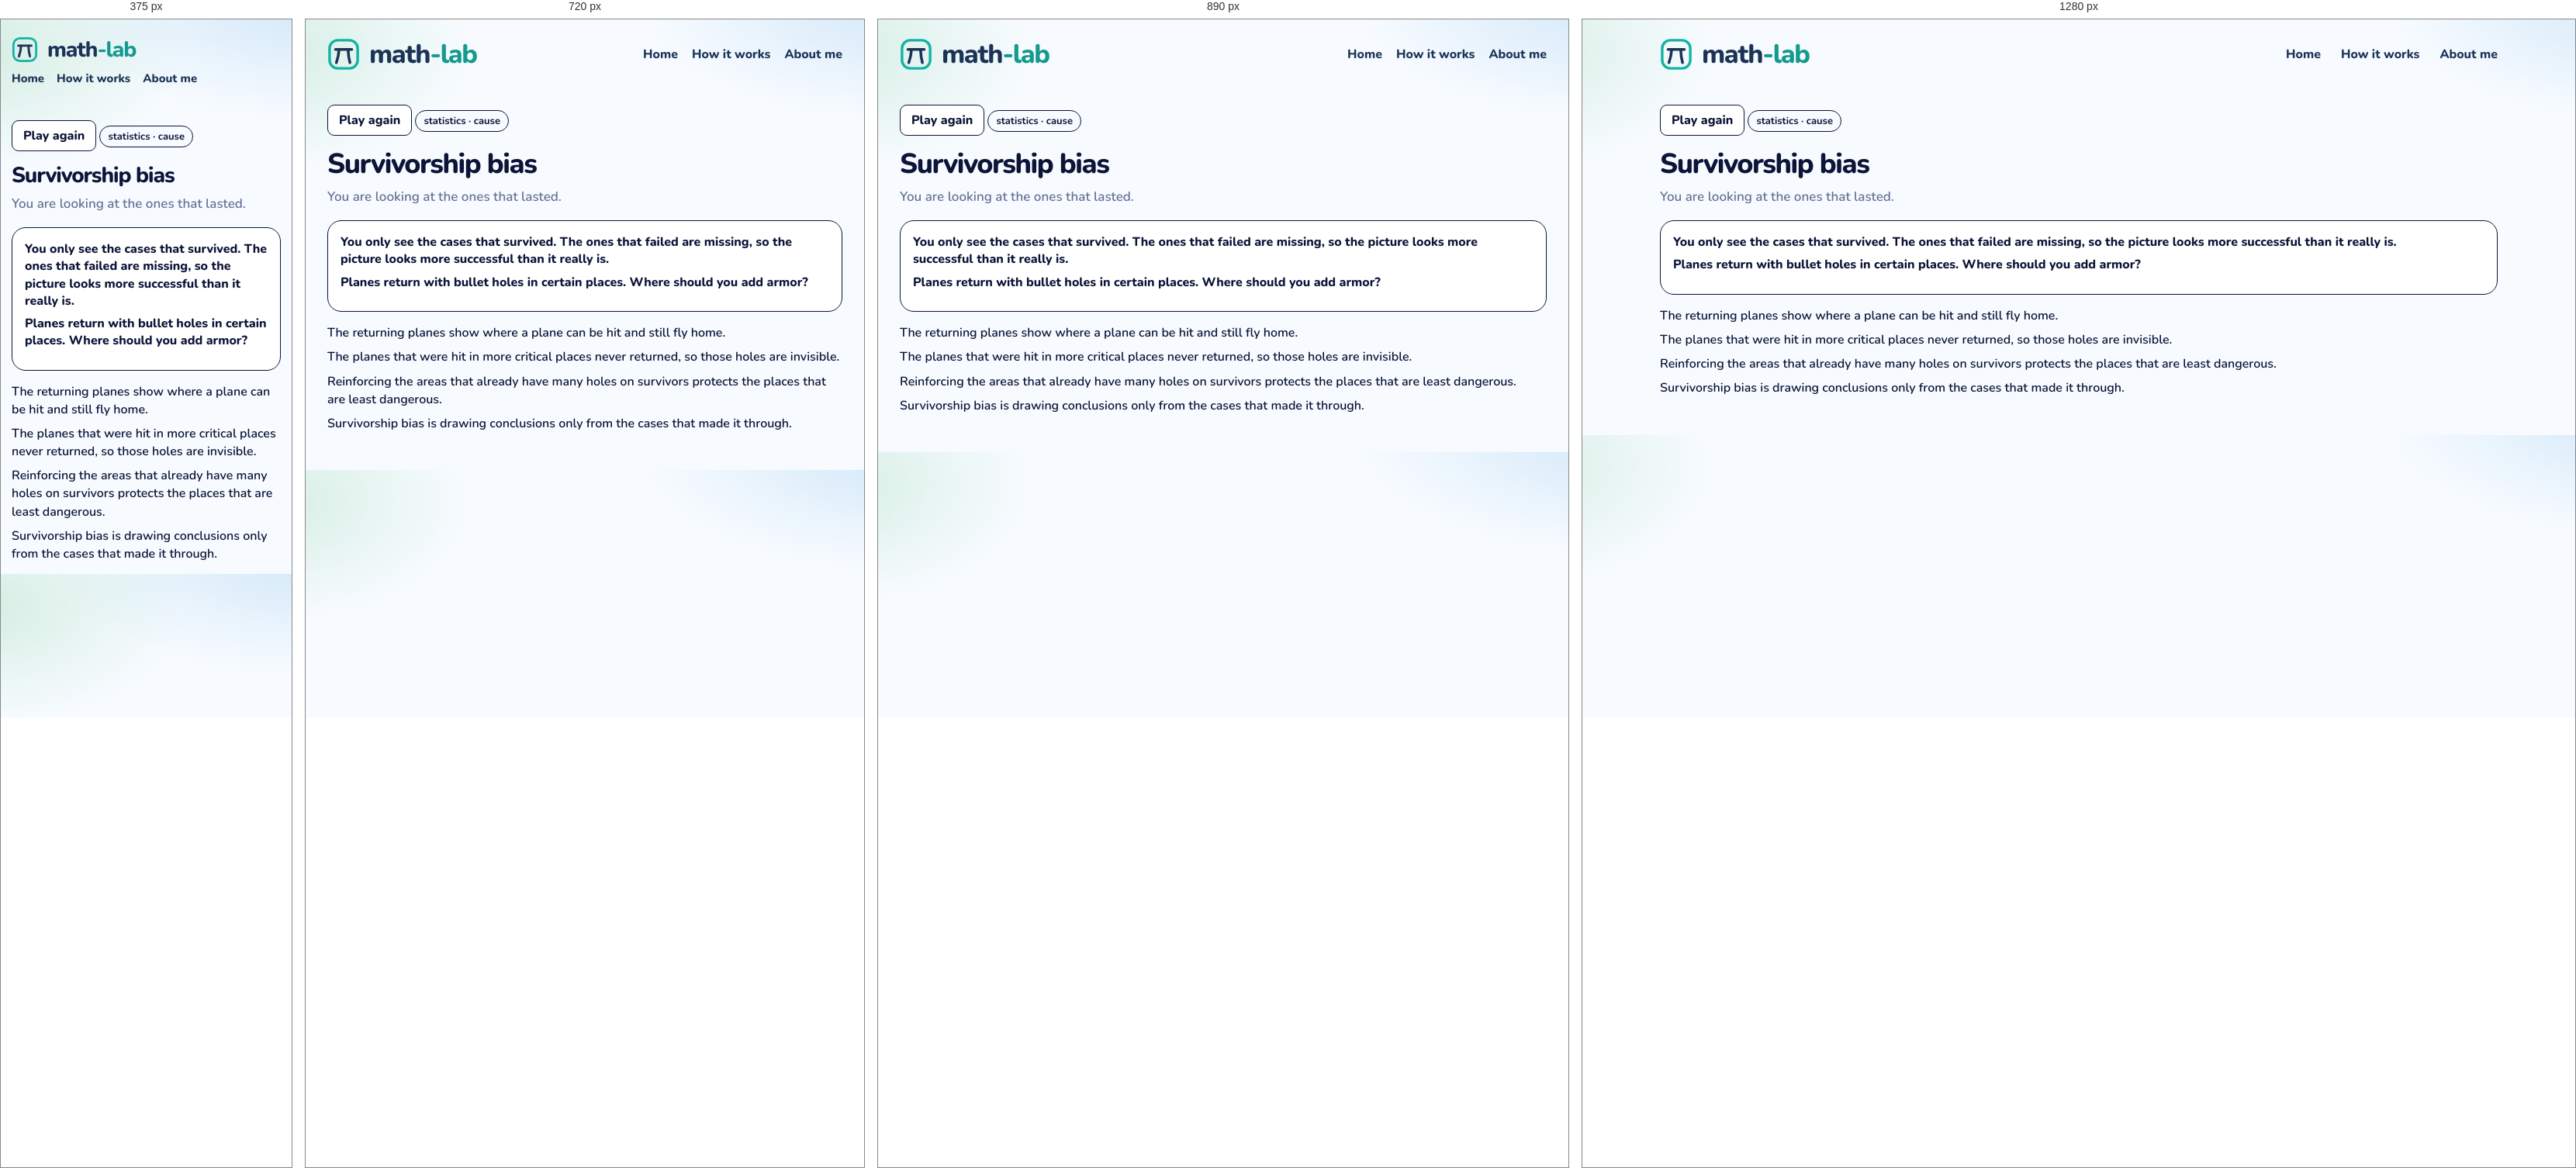
Rendered at 375 px, 720 px, 890 px and 1280 px, left to right.

<!-- file: survivorship.html -->
<!DOCTYPE html>
<html lang="en">
<head>
  <meta charset="utf-8" />
  <meta name="viewport" content="width=device-width, initial-scale=1" />
  <title>Survivorship bias · math-lab</title>
  <link rel="icon" href="images/mark.svg" />
  <link rel="stylesheet" href="css/gym.css" />
  <link rel="stylesheet" href="css/lesson.css" />
</head>
<body>
  <div class="wrap">
    <header class="top">
      <a class="brand" href="index.html">
        <img class="brand-mark" src="images/mark.svg" alt="">
        <span class="word">
          <span class="word-name">math<span class="brand-tail">-lab</span></span>
        </span>
      </a>
      <nav class="nav" aria-label="Site">
        <a href="index.html">Home</a>
        <a href="how-it-works.html">How it works</a>
        <a href="about.html">About me</a>
      </nav>
    </header>
    <article class="lesson" data-ask="Survivorship bias">
      <button type="button" class="btn ghost play-again" id="again">Play again</button>
      <p class="kicker">statistics · cause</p>
      <h1>Survivorship bias</h1>
      <p class="lead">You are looking at the ones that lasted.</p>
      <section class="stage playboard" id="board">
        <p class="ice-intro">You only see the cases that survived. The ones that failed are missing, so the picture looks more successful than it really is.</p>
        <p class="ask-line">Planes return with bullet holes in certain places. Where should you add armor?</p>
      </section>
      <div class="notes">
        <p>The returning planes show where a plane can be hit and still fly home.</p>
        <p>The planes that were hit in more critical places never returned, so those holes are invisible.</p>
        <p>Reinforcing the areas that already have many holes on survivors protects the places that are least dangerous.</p>
        <p>Survivorship bias is drawing conclusions only from the cases that made it through.</p>
      </div>
    </article>
    <script src="js/shelf.js"></script>
    <script src="js/survivorship.js"></script>
  </div>
  <script src="js/seen.js"></script>
  <script src="js/beats.js"></script>
</body>
</html>


/* @media block from gym.css */
@media (max-width: 980px) {
  .grid { grid-template-columns: repeat(2, 1fr); }
  .top { flex-wrap: wrap; }
  .nav { flex-wrap: wrap; gap: 12px 18px; }
}

/* @media block from gym.css */
@media (max-width: 640px) {
  body { padding: 14px; }
  .brand { font-size: 28px; }
  .brand .brand-mark { width: 34px; height: 34px; }
  .nav { width: 100%; gap: 16px; font-size: 15px; }
  .page h1 { font-size: 30px; }
  .finder { flex-wrap: wrap; }
  .search, .tags { flex: 1 1 100%; }
  .grid { grid-template-columns: 1fr; }
  .catalog-bar { flex-wrap: wrap; align-items: stretch; }
  .progress { justify-content: flex-start; flex-wrap: wrap; }
  .progress-bar { width: 120px; }
  .shelf-head { flex-direction: column; gap: 4px; }
  .shelf h2 { font-size: 22px; }
  .status button { font-size: 13px; padding: 9px 4px; gap: 5px; }
}

/* @media block from gym.css */
@media (max-width: 980px) {
  html.is-compact .shelf .grid { grid-template-columns: repeat(4, minmax(0, 1fr)); }
}

/* @media block from gym.css */
@media (max-width: 640px) {
  html.is-compact .shelf .grid { grid-template-columns: repeat(2, minmax(0, 1fr)); }
  .card-pop { width: min(280px, calc(100vw - 24px)); }
}

/* @media block from lesson.css */
@media (max-width: 640px) {
  .top { flex-wrap: wrap; row-gap: 10px; }
  .home-link { margin-left: auto; }
  .lesson h1 { font-size: 28px; }
  .door { width: 104px; height: 168px; }
  .door .face { font-size: 24px; }
  .door-grid { grid-template-columns: repeat(5, minmax(0, 1fr)); }
  .bar-row, .ward { grid-template-columns: 1fr; }
  .choice-dock { flex-direction: column; }
  .crowd { grid-template-columns: repeat(16, minmax(0, 1fr)); }
  .digit-bars .bar-row { grid-template-columns: 24px 1fr 52px; }
  .sheet { grid-template-columns: 72px 1fr; }
}

/* @media block from lesson.css */
@media (max-width: 640px) {
  .act-pair, .act-pair.is-three, .nash-floor, .zones, .zones.is-three { grid-template-columns: 1fr; }
  .nash { grid-template-columns: 72px 1fr 1fr; }
  .days { grid-template-columns: repeat(3, minmax(0, 1fr)); }
  .actor > img, .hunt .actor > img { height: 72px; }
  .lane { height: 190px; }
  .racer { height: 72px; }
}

/* @media block from lesson.css */
@media (max-width: 640px) {
  .machines { grid-template-columns: 1fr; }
  .cand { width: 56px; min-height: 78px; }
  .cand img { height: 44px; }
  .offers, .trio, .notes.read, .chance-chart { grid-template-columns: 1fr; }
  .slip, .folk .one { width: 72px; }
  .bayes-pies { grid-template-columns: 1fr; }
  .bayes-board { grid-template-columns: 72px 1fr 1fr; }
  .braess-beat { grid-template-columns: 28px minmax(0, 1fr); padding: 10px; }
  .braess-beat .n { width: 28px; height: 28px; font-size: 13px; }
  .braess-hub { font-size: 12px; }
  .braess-map { grid-template-columns: 40px minmax(0, 1fr) 14px minmax(0, 1fr) 40px; }
  .braess-meter { display: grid; grid-template-columns: minmax(0, 1fr) auto; }
  .braess-meter > span { grid-column: 1 / -1; width: auto; }
  .braess-meter .track { min-width: 0; }
  .road-scene { height: 220px; }
  .town { width: 36px; font-size: 13px; }
  .driver { height: 20px; }
  .lab b { font-size: 12px; }
  .lab.ul, .lab.ll { left: 32%; }
  .lab.ur, .lab.lr { left: 66%; }
  .lab.cut { left: 68%; top: 50%; }
  .braess-play .caption { min-height: 4.4em; }
  .ship-yard { grid-template-columns: 1fr; }
}

/* @media block from lesson.css */
@media (max-width: 640px) {
  .lesson.is-beat h1 { font-size: 24px; }
  .beat-card { flex-direction: column; align-items: stretch; }
  .beat-card .btn { align-self: flex-end; }
}

/* @media block from lesson.css */
@media (min-width: 800px) {
  .ice-claims { grid-template-columns: 1fr 1fr 1fr; }
  .ice-claims.cols-2 { grid-template-columns: 1fr 1fr; }
}

/* @media block from lesson.css */
@media (max-width: 640px) {
  .week-day { min-height: 64px; font-size: 14px; border-radius: 10px; }
  .week-ropes, .week-row { gap: 6px; }
  .logic-caption { font-size: 16px; }
  .pick-pair, .urn-row, .compare, .sunk-split { grid-template-columns: 1fr; }
  .wager { grid-template-columns: 72px 1fr 1fr; }
  .box-row, .cover-scene { flex-direction: column; align-items: center; }
}

/* @media block from lesson.css */
@media (max-width: 640px) {
  .pick-pair, .urn-row, .compare, .sunk-split { grid-template-columns: 1fr; }
  .wager { grid-template-columns: 72px 1fr 1fr; }
  .box-row, .cover-scene { flex-direction: column; align-items: center; }
}

/* @media block from lesson.css */
@media (max-width: 640px) {
  .deal-who > svg { height: 74px; }
  .disc { width: 18px; height: 18px; }
  .coin-stack, .coin-stack.is-wide { width: 112px; }
  .tri-piles { grid-template-columns: repeat(3, 40px); }
  .tri-piles .coin-stack { width: 40px; max-width: 40px; }
}

/* @media block from lesson.css */
@media (max-width: 640px) {
  .pasture { height: 210px; }
  .pasture-who svg { height: 58px; }
  .pasture-cow { width: 34px; height: 26px; margin-left: -17px; margin-top: -13px; }
  .pasture-stats { grid-template-columns: 1fr 1fr; }
  .pasture-stat b { font-size: 16px; }
  .gate-scene { height: 250px; }
  .gate-art { width: 124px; height: 116px; }
  .gate-row { gap: 4px; }
  .gate-person { width: 72px; }
  .gate-person svg { height: 64px; }
  .gate-person.is-go { transform: translateY(-64px); }
  .net-car { width: 30px; height: 18px; margin-left: -15px; margin-top: -9px; }
  .net-lab { font-size: 11px; padding: 0 4px; }
  .pd-room { min-height: 180px; }
  .game-person svg { height: 72px; }
  .game-row .who { min-width: 100%; }
  .chk-scene { height: 240px; }
  .chk-you { top: 140px; }
  .chk-car { width: 58px; height: 78px; margin-left: -29px; }
  .hunt-scene, .meet-scene, .eve-scene { height: 280px; }
  .hunt-person, .meet-person, .eve-person { width: 74px; }
  .mix-coin { flex-basis: 72px; }
  .mix-coin svg { width: 64px; height: 64px; }
  .penny-coin { width: 84px; height: 84px; }
  .pd-grid, .reply-grid { grid-template-columns: 0.85fr 1fr 1fr; }
  .pd-label, .reply-label, .pd-chip, .reply-chip { font-size: 11px; }
}

/* @media block from lesson.css */
@media (max-width: 640px) {
  .hunt-scene { height: 300px; }
  .hunt-stag { width: 104px; }
  .hunt-hare { width: 74px; }
  .hunt-person svg { height: 64px; }
}

/* @media block from lesson.css */
@media (max-width: 640px) {
  .talk-scene { height: 300px; }
  .talk-person { width: 88px; }
  .talk-person svg { height: 64px; }
  .talk-bubble { max-width: 180px; font-size: 14px; }
  .simp-track { height: 96px; width: 30px; }
  .simp-col { width: 72px; }
  .simp-pct { font-size: 14px; }
  .simp-merge { left: 0; right: 0; }
  .eco-scene { height: 360px; }
  .eco-region { height: 92px; padding-top: 24px; }
  .eco-region b, .eco-region span { font-size: 11px; }
  .dist-row { grid-template-columns: 1fr 1fr; }
  .dist-scene { min-height: 360px; }
}

/* @media block from lesson.css */
@media (max-width: 640px) {
  .families.is-many .kid { width: 26px; height: 34px; }
  .kid i { font-size: 7px; }
  .day-row span { min-width: 28px; padding: 3px 4px; font-size: 13px; }
  .sb-week { min-width: 0; flex: 1 1 120px; }
  .sb-board .bed { height: 72px; }
}